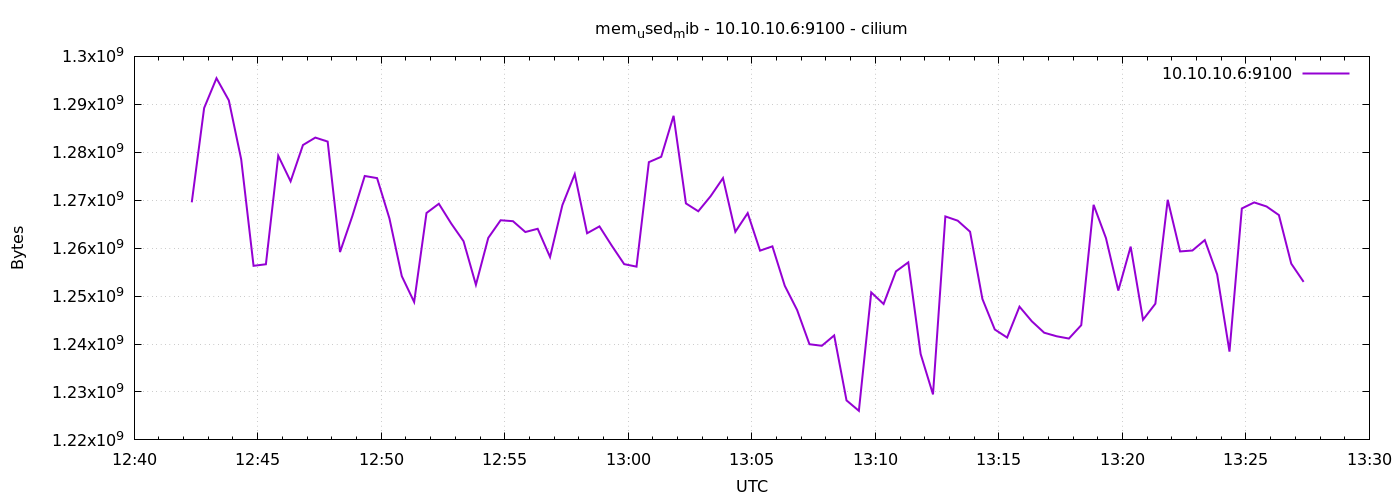

The table this chart was drawn from, first rows:
1776948140	1269559296
1776948170	1289224192
1776948200	1295441920
1776948230	1290817536
1776948260	1278517248
1776948290	1256312832
1776948320	1256636416
1776948350	1279275008
1776948380	1273942016
1776948410	1281507328
1776948440	1283059712
1776948470	1282228224
1776948500	1259184128
1776948530	1266712576
1776948560	1275052032
1776948590	1274605568
1776948620	1266192384
1776948650	1254158336
1776948680	1248763904
1776948710	1267326976
1776948740	1269256192
1776948770	1265135616
1776948800	1261441024
1776948830	1252352000
1776948860	1262137344
1776948890	1265815552
1776948920	1265623040
1776948950	1263362048
1776948980	1264037888
1776949010	1258143744
1776949040	1268969472
1776949070	1275432960
1776949100	1263104000
1776949130	1264537600
1776949160	1260503040
1776949190	1256665088
1776949220	1256140800
1776949250	1277939712
1776949280	1279057920
1776949310	1287606272
1776949340	1269329920
1776949370	1267691520
1776949400	1270837248
1776949430	1274609664
1776949460	1263407104
1776949490	1267306496
1776949520	1259479040
1776949550	1260371968
1776949580	1252155392
1776949610	1247096832
1776949640	1239957504
1776949670	1239633920
1776949700	1241792512
1776949730	1228238848
1776949760	1226063872
1776949790	1250766848
1776949820	1248350208
1776949850	1255149568
1776949880	1257037824
1776949910	1237921792
1776949940	1229492224
... 30 more rows
